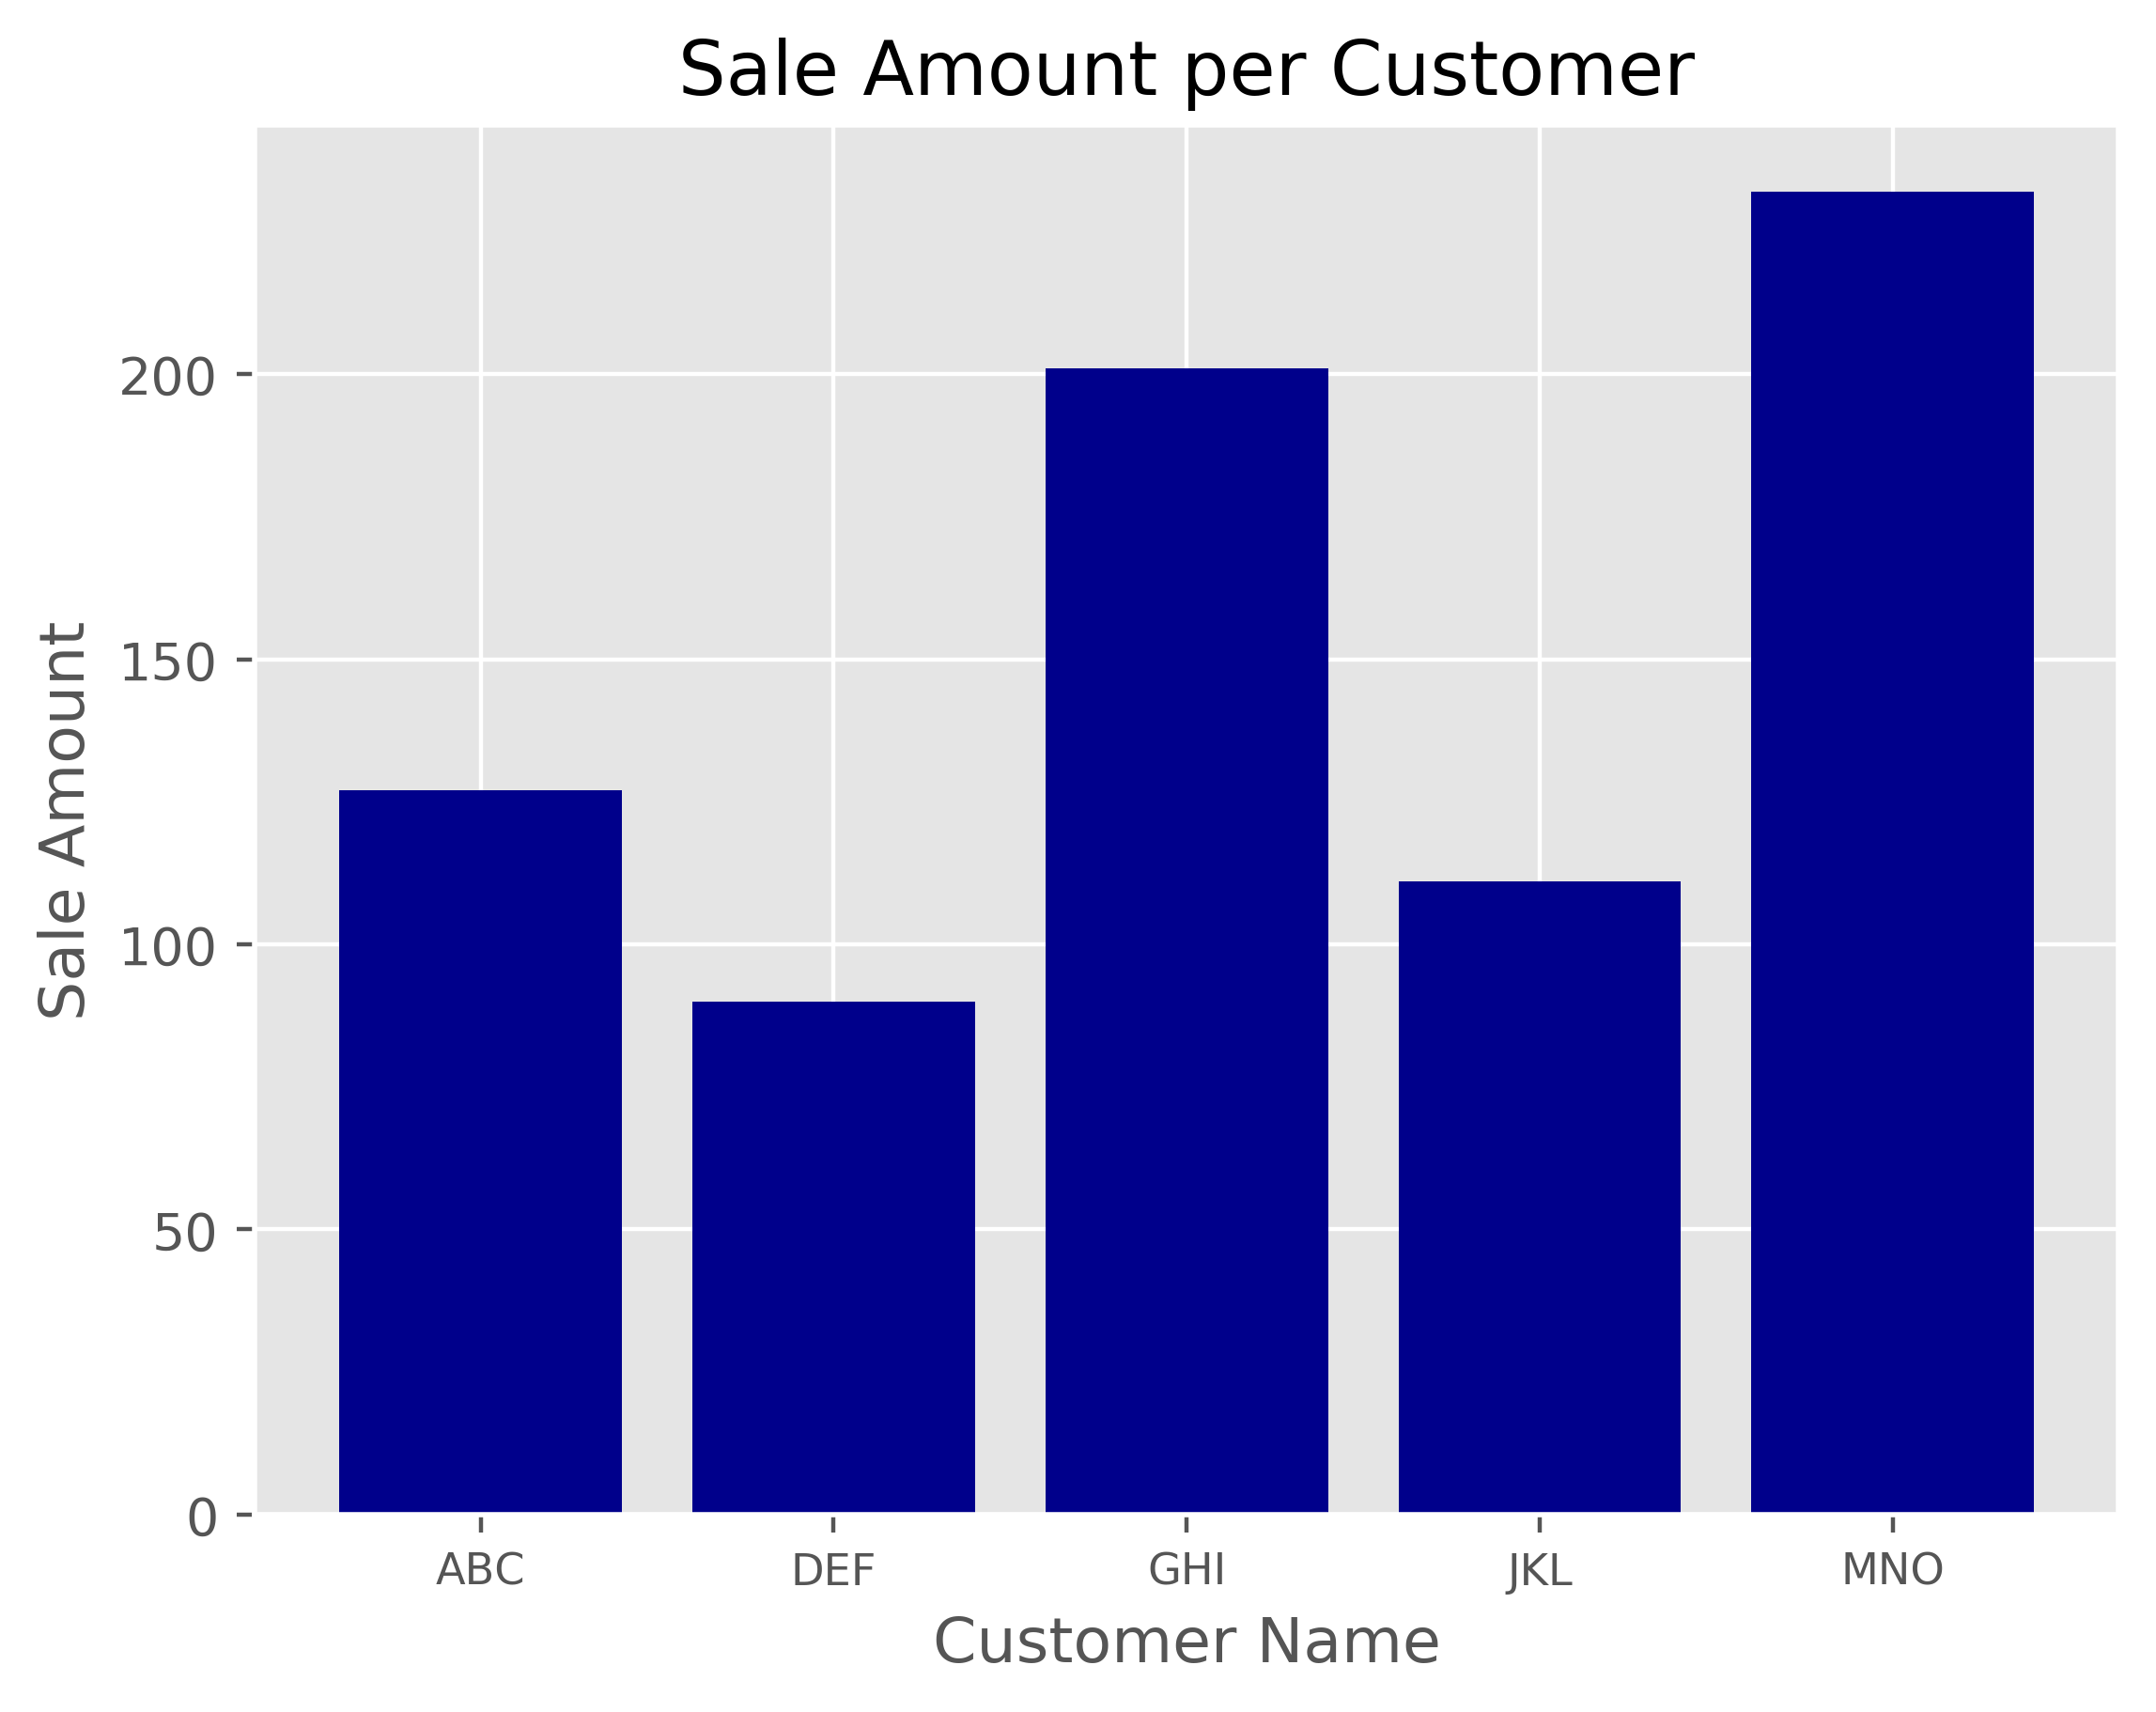

Here is the Python script that generated this plot:
#!/usr/bin/env python3

import matplotlib.pyplot as plt

plt.style.use('ggplot')                     # 使用ggplot样式表来模拟ggplot2风格的图形

# 为条形图准备数据
customers = ['ABC', 'DEF', 'GHI', 'JKL', 'MNO']
customers_index = range(len(customers))
sale_amounts = [127, 90, 201, 111, 232]

# 绘图
fig = plt.figure()                          # 创建了一个基础图
ax1 = fig.add_subplot(1, 1, 1)              # 在基础图中创建1行1列的子图，并使用第1个也是唯一的一个子图
ax1.bar(customers_index, sale_amounts, align='center', color='darkblue')    # 创建条形图
ax1.xaxis.set_ticks_position('bottom')      # x刻度线位置
ax1.yaxis.set_ticks_position('left')        # y刻度线位置
plt.xticks(customers_index, customers, rotation=0, fontsize='small')        # 将刻度线标签更改为实际的客户名称
plt.xlabel('Customer Name')                 # 添加x轴标签
plt.ylabel('Sale Amount')                   # 添加y轴标签
plt.title('Sale Amount per Customer')       # 添加图形标题
plt.savefig('bar_plot.png', dpi=400, bbox_inches='tight')       # 保存统计图到当前文件夹
plt.show()
